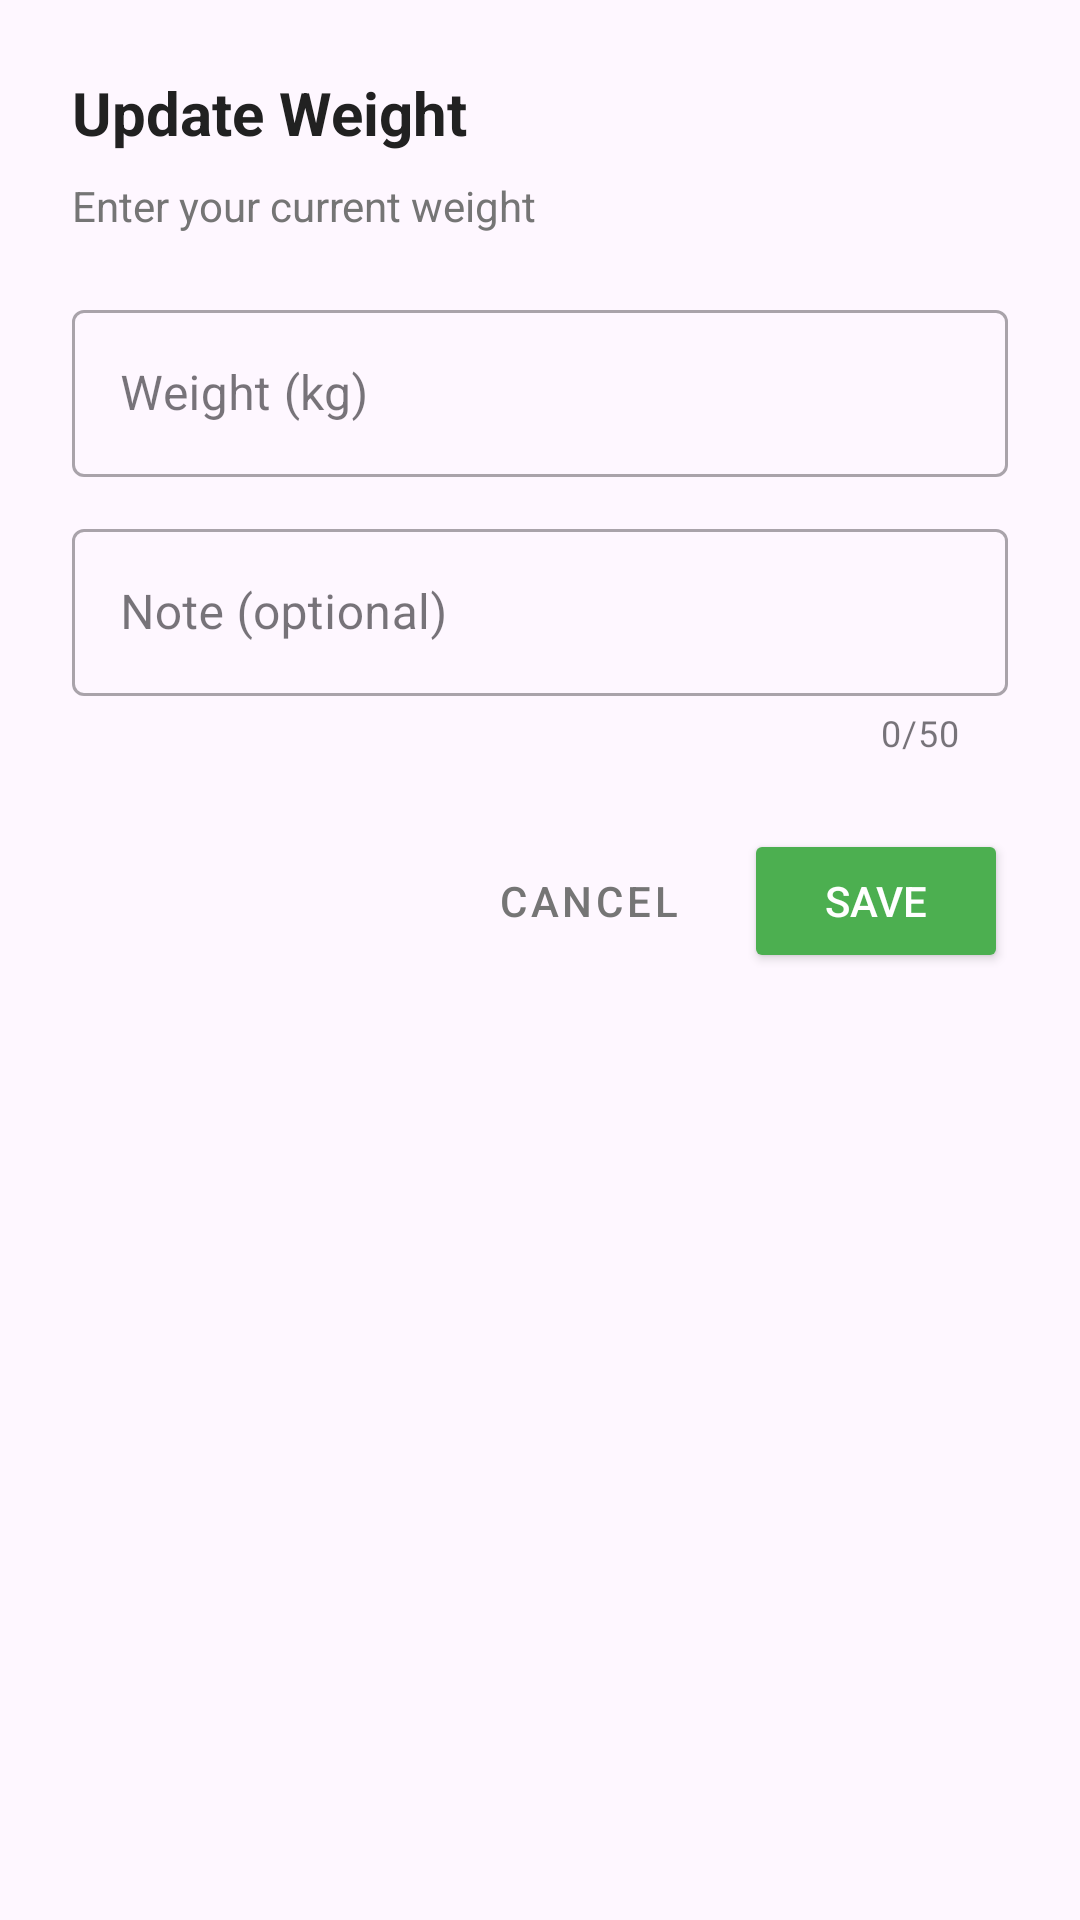

Write the Android layout XML for this screen, with the resource values it uses.
<!-- AndroidManifest.xml: application theme Theme.Ai_Fitness_Workout_Manager -->
<!-- res/layout/dialog_update_weight.xml -->
<?xml version="1.0" encoding="utf-8"?>
<LinearLayout xmlns:android="http://schemas.android.com/apk/res/android"
    xmlns:app="http://schemas.android.com/apk/res-auto"
    android:layout_width="match_parent"
    android:layout_height="wrap_content"
    android:orientation="vertical"
    android:padding="24dp">

    <TextView
        android:layout_width="wrap_content"
        android:layout_height="wrap_content"
        android:text="Update Weight"
        android:textSize="20sp"
        android:textStyle="bold"
        android:textColor="@color/textPrimary" />

    <TextView
        android:layout_width="wrap_content"
        android:layout_height="wrap_content"
        android:layout_marginTop="8dp"
        android:text="Enter your current weight"
        android:textSize="14sp"
        android:textColor="@color/textSecondary" />

    <com.google.android.material.textfield.TextInputLayout
        android:id="@+id/tilWeight"
        style="@style/Widget.MaterialComponents.TextInputLayout.OutlinedBox"
        android:layout_width="match_parent"
        android:layout_height="wrap_content"
        android:layout_marginTop="20dp"
        android:hint="Weight (kg)"
        app:suffixText="kg"
        app:endIconMode="clear_text">

        <com.google.android.material.textfield.TextInputEditText
            android:id="@+id/etWeight"
            android:layout_width="match_parent"
            android:layout_height="wrap_content"
            android:inputType="numberDecimal"
            android:maxLength="5" />

    </com.google.android.material.textfield.TextInputLayout>

    <com.google.android.material.textfield.TextInputLayout
        android:id="@+id/tilNote"
        style="@style/Widget.MaterialComponents.TextInputLayout.OutlinedBox"
        android:layout_width="match_parent"
        android:layout_height="wrap_content"
        android:layout_marginTop="12dp"
        android:hint="Note (optional)"
        app:counterEnabled="true"
        app:counterMaxLength="50">

        <com.google.android.material.textfield.TextInputEditText
            android:id="@+id/etNote"
            android:layout_width="match_parent"
            android:layout_height="wrap_content"
            android:inputType="text"
            android:maxLength="50" />

    </com.google.android.material.textfield.TextInputLayout>

    <LinearLayout
        android:layout_width="match_parent"
        android:layout_height="wrap_content"
        android:orientation="horizontal"
        android:layout_marginTop="24dp"
        android:gravity="end">

        <Button
            android:id="@+id/btnCancel"
            style="@style/Widget.MaterialComponents.Button.TextButton"
            android:layout_width="wrap_content"
            android:layout_height="wrap_content"
            android:text="Cancel"
            android:textColor="@color/textSecondary" />

        <Button
            android:id="@+id/btnSave"
            android:layout_width="wrap_content"
            android:layout_height="wrap_content"
            android:layout_marginStart="8dp"
            android:text="Save"
            android:textColor="@color/white"
            android:backgroundTint="@color/primaryColor" />

    </LinearLayout>

</LinearLayout>
<!-- resources referenced by this layout -->
<resources>
  <color name="primaryColor">#4CAF50</color>
  <color name="textPrimary">#212121</color>
  <color name="textSecondary">#757575</color>
  <color name="white">#FFFFFF</color>
  <style name="Theme.Ai_Fitness_Workout_Manager" parent="Base.Theme.Ai_Fitness_Workout_Manager" />
  <style name="Base.Theme.Ai_Fitness_Workout_Manager" parent="Theme.Material3.DayNight.NoActionBar">
          
          
      </style>
</resources>
